3-way image classification set "dataset" from GitHub (HuiLiu1209/desinv202-tdf-2026); label vocabulary: bottle, mouse, phone.

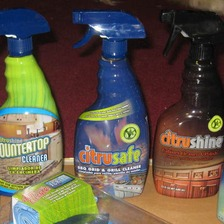
Label: bottle

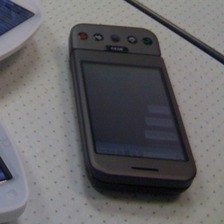
Label: phone

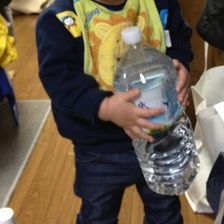
Label: bottle

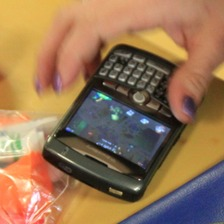
Label: phone

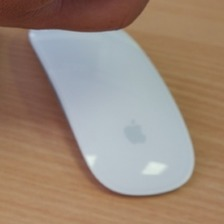
Label: mouse

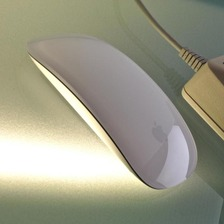
Label: mouse
